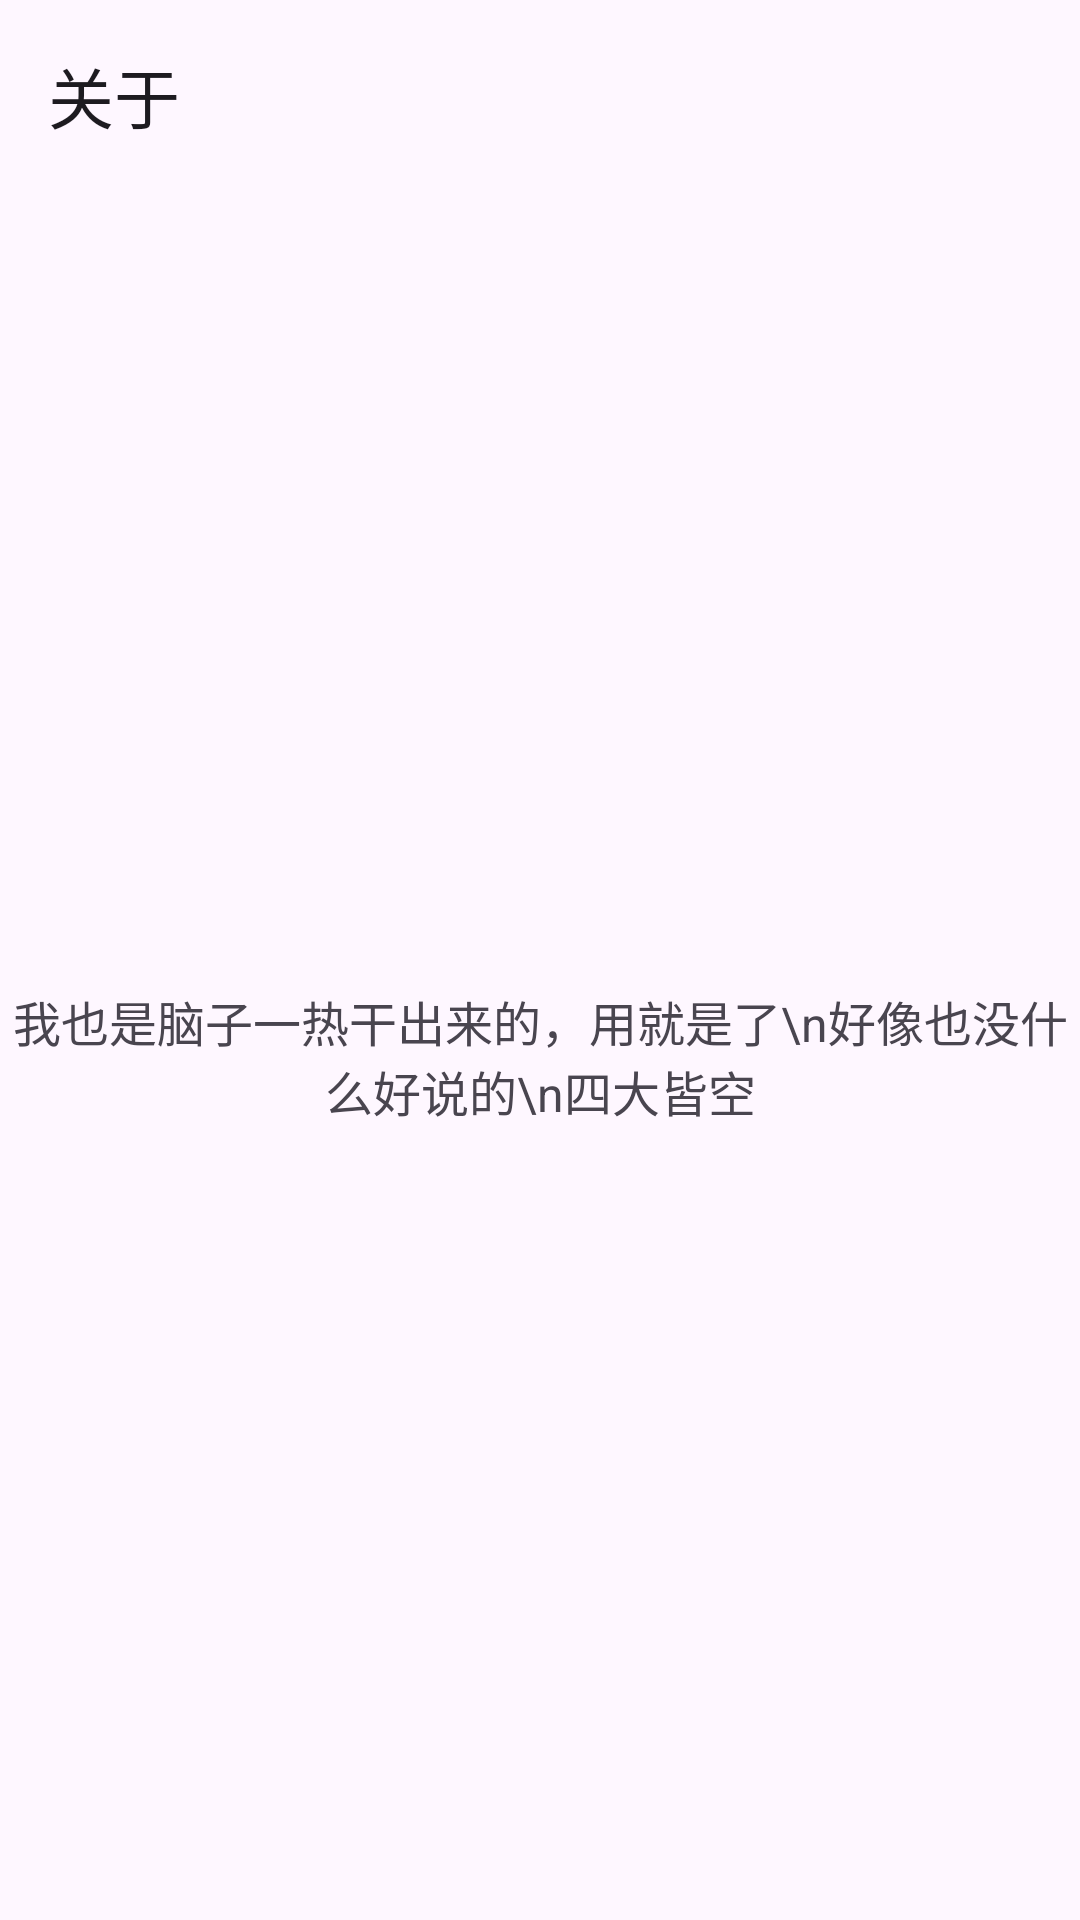

This screen was rendered from an Android layout file. Write that file and the resources it references.
<!-- AndroidManifest.xml: application theme Theme.UploadEasy -->
<!-- res/layout/activity_about.xml -->
<?xml version="1.0" encoding="utf-8"?>
<androidx.constraintlayout.widget.ConstraintLayout xmlns:android="http://schemas.android.com/apk/res/android"
    xmlns:app="http://schemas.android.com/apk/res-auto"
    xmlns:tools="http://schemas.android.com/tools"
    android:id="@+id/main"
    android:layout_width="match_parent"
    android:layout_height="match_parent"
    tools:context=".ui.activity.about.AboutActivity">
    <com.google.android.material.appbar.MaterialToolbar
        android:id="@+id/toolbar"
        android:layout_width="match_parent"
        android:layout_height="wrap_content"
        android:background="?attr/colorSurface"
        app:title="关于"
        app:layout_constraintTop_toTopOf="parent"
        app:navigationIconTint="?attr/colorOnSurface"
        app:navigationIcon="@drawable/baseline_arrow_back_24"/>

    <TextView
        android:layout_width="wrap_content"
        android:layout_height="wrap_content"
        android:gravity="center"
        android:text="我也是脑子一热干出来的，用就是了\n好像也没什么好说的\n四大皆空"
        android:textSize="16sp"
        app:layout_constraintBottom_toBottomOf="parent"
        app:layout_constraintEnd_toEndOf="parent"
        app:layout_constraintStart_toStartOf="parent"
        app:layout_constraintTop_toBottomOf="@+id/toolbar" />

</androidx.constraintlayout.widget.ConstraintLayout>
<!-- resources referenced by this layout -->
<resources>
  <style name="Theme.UploadEasy" parent="Base.Theme.UploadEasy" />
  <style name="Base.Theme.UploadEasy" parent="Theme.Material3.DayNight.NoActionBar">
          
          
      </style>
</resources>
